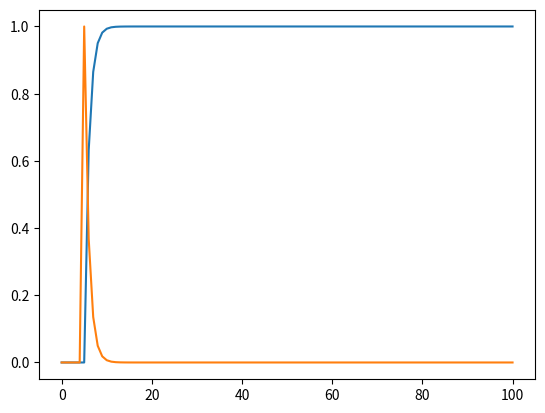

Python code for this plot:
# author='lwz'
# coding:utf-8

from scipy import stats
import numpy as np
import matplotlib.pyplot as plt


def gamma(param):
    '''
    gamma 分布
    :param param:
    :return:
    '''
    x = np.array(range(101))
    y = stats.gamma.cdf(x, param[0], param[1])
    plt.plot(y)
    plt.show()
    y = stats.gamma.pdf(x, param[0], param[1])
    plt.plot(y)
    plt.show()


def expon(param):
    '''
    gamma 分布
    :param param:
    :return:
    '''
    x = np.array(range(101))
    y = stats.expon.cdf(x, param[0])
    plt.plot(y)
    plt.show()
    y = stats.expon.pdf(x, param[0])
    plt.plot(y)
    plt.show()


if __name__ == "__main__":
    expon([5])